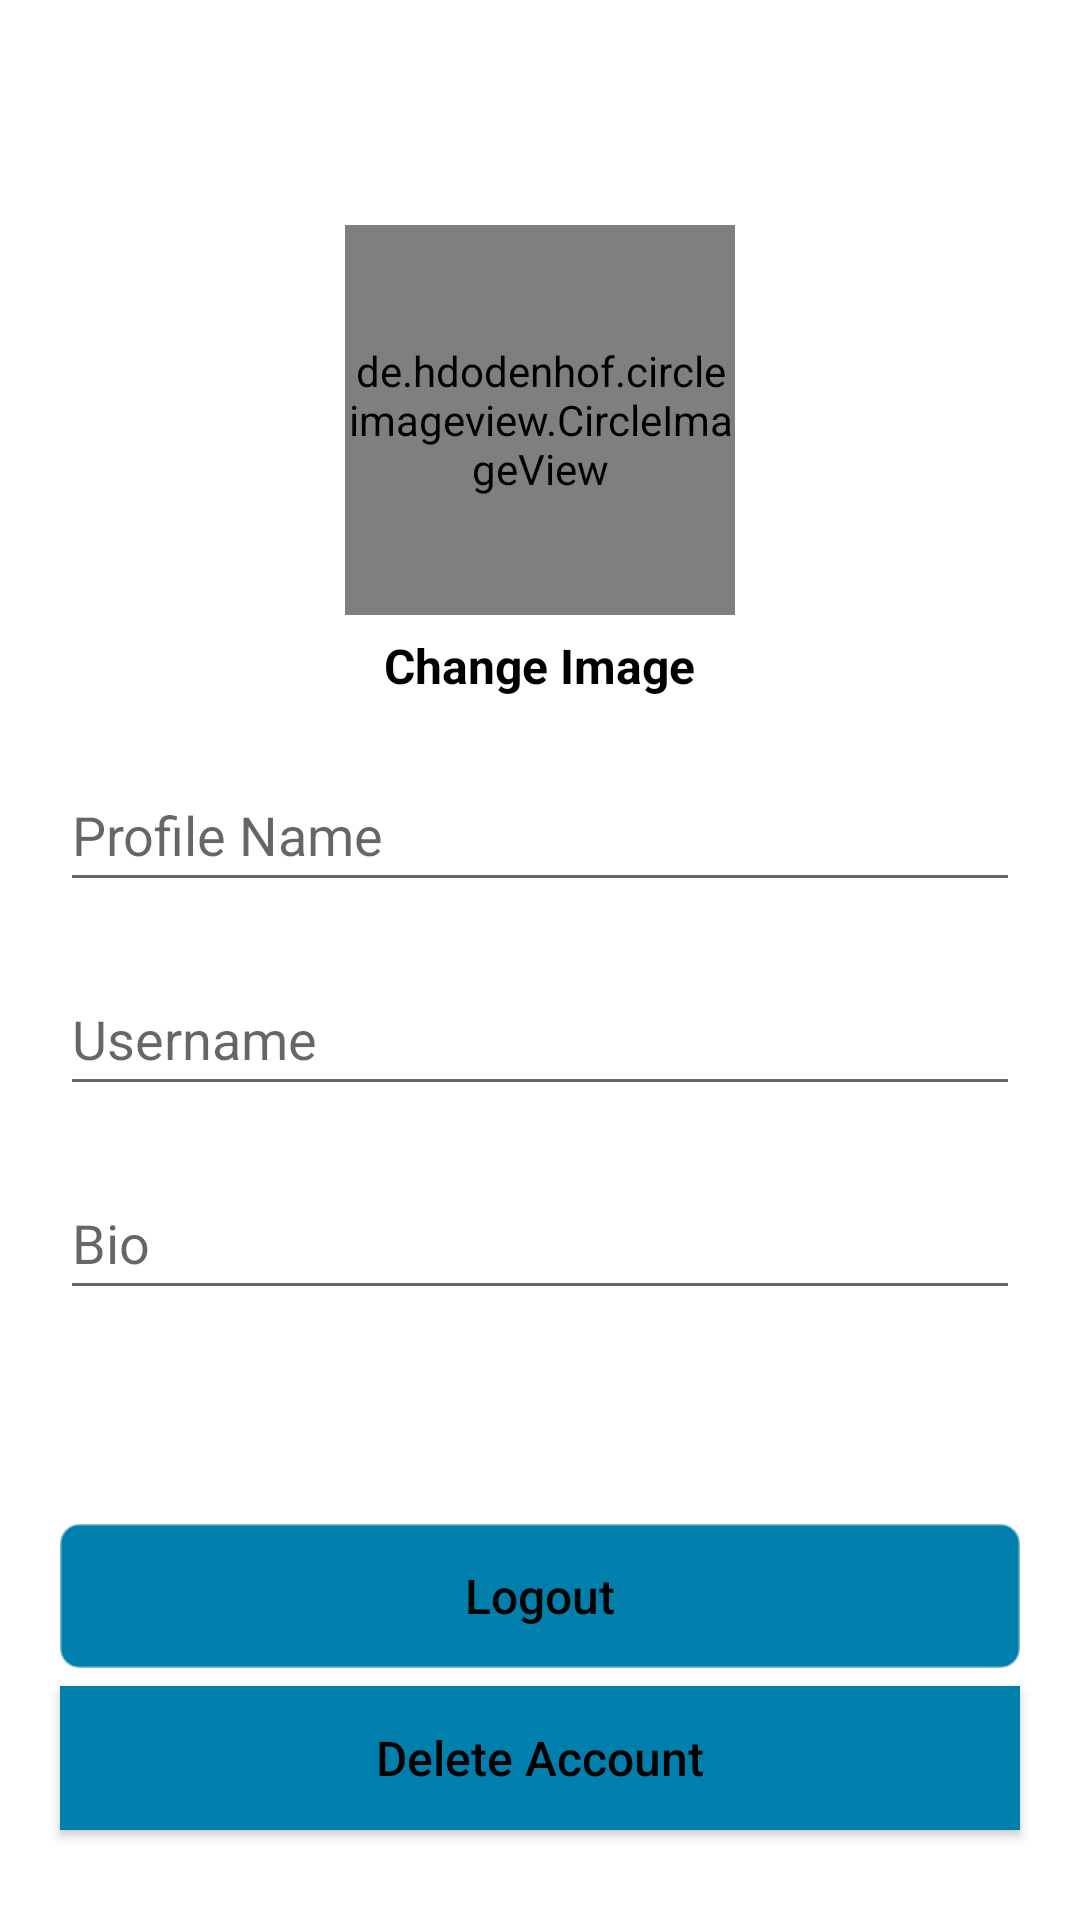

Reconstruct the res/layout file that produces this screen, plus the resources it refers to.
<!-- AndroidManifest.xml: application theme Theme.Coba -->
<!-- res/layout/activity_account_setting_app.xml -->
<?xml version="1.0" encoding="utf-8"?>
<RelativeLayout xmlns:android="http://schemas.android.com/apk/res/android"

    xmlns:app="http://schemas.android.com/apk/res-auto"
    xmlns:tools="http://schemas.android.com/tools"
    android:layout_width="match_parent"
    android:layout_height="match_parent"
    tools:context=".activity.AccountSettingActivity">

    <com.google.android.material.appbar.AppBarLayout
        android:layout_width="match_parent"
        android:layout_height="wrap_content"
        android:id="@+id/app_bar_layout_setprofile"
        android:background="@android:color/white">

        <androidx.appcompat.widget.Toolbar
            android:id="@+id/notifications_toolbar"
            android:layout_width="match_parent"
            android:layout_height="wrap_content"
            android:layout_marginTop="4dp"
            android:layout_marginLeft="6dp"
            android:layout_marginRight="6dp"
            android:background="@android:color/white">

            <RelativeLayout
                android:layout_width="match_parent"
                android:layout_height="wrap_content">

                <ImageView
                    android:id="@+id/close_profile_btn"
                    android:layout_width="20dp"
                    android:layout_height="30dp"
                    android:layout_alignParentStart="true"
                    android:src="@drawable/close"
                    android:contentDescription="@string/todo" />

                <ImageView
                    android:id="@+id/save_info_profile_btn"
                    android:layout_width="30dp"
                    android:layout_height="30dp"
                    android:layout_marginEnd="15dp"
                    android:layout_alignParentEnd="true"
                    android:src="@drawable/save_edited_info"
                    android:contentDescription="@string/todo" />

            </RelativeLayout>
        </androidx.appcompat.widget.Toolbar>
    </com.google.android.material.appbar.AppBarLayout>

    <de.hdodenhof.circleimageview.CircleImageView
        android:id="@+id/setprofile_image_view"
        android:layout_width="130dp"
        android:layout_height="130dp"
        android:layout_below="@+id/app_bar_layout_setprofile"
        android:layout_centerHorizontal="true"
        android:src="@drawable/profile"
        android:layout_marginTop="15dp"/>

    <TextView
        android:id="@+id/change_setimage_text"
        android:layout_width="wrap_content"
        android:layout_height="wrap_content"
        android:text="@string/change_image"
        android:layout_centerHorizontal="true"
        android:layout_marginTop="6dp"
        android:textStyle="bold"
        android:textSize="16sp"
        android:textColor="@color/colorPrimary"
        android:layout_below="@+id/setprofile_image_view"/>

    <EditText
        android:id="@+id/fullname_setprofile_edittext"
        android:layout_width="match_parent"
        android:layout_height="wrap_content"
        android:layout_below="@+id/change_setimage_text"
        android:layout_marginLeft="20dp"
        android:layout_marginTop="20dp"
        android:layout_marginRight="20dp"
        android:autofillHints=""
        android:hint="@string/profile_name"
        android:inputType="text"
        android:minHeight="48dp" />

    <EditText
        android:id="@+id/username_setprofile_edittext"
        android:layout_width="match_parent"
        android:layout_height="wrap_content"
        android:layout_below="@+id/fullname_setprofile_edittext"
        android:layout_marginLeft="20dp"
        android:layout_marginTop="20dp"
        android:layout_marginRight="20dp"
        android:autofillHints=""
        android:hint="@string/username_register"
        android:inputType="text"
        android:minHeight="48dp" />

    <EditText
        android:id="@+id/bio_setprofile_edittext"
        android:layout_width="match_parent"
        android:layout_height="wrap_content"
        android:layout_below="@+id/username_setprofile_edittext"
        android:layout_marginLeft="20dp"
        android:layout_marginTop="20dp"
        android:layout_marginRight="20dp"
        android:autofillHints=""
        android:hint="@string/bio"
        android:inputType="text"
        android:minHeight="48dp" />

    <Button
        android:id="@+id/logout_btn_setprofile"
        android:layout_width="match_parent"
        android:layout_height="wrap_content"
        android:layout_above="@+id/delete_account_btn_setprofile"
        android:layout_marginLeft="20dp"
        android:layout_marginRight="20dp"
        android:layout_marginBottom="6dp"
        android:background="@drawable/button_black_background"
        android:text="@string/logout"
        android:textAllCaps="false"
        android:textColor="@color/colorPrimary"
        android:textSize="16sp"
        app:backgroundTint="#007FAC" />

    <Button
        android:id="@+id/delete_account_btn_setprofile"
        android:layout_width="match_parent"
        android:layout_height="wrap_content"
        android:layout_alignParentBottom="true"
        android:layout_marginLeft="20dp"
        android:layout_marginRight="20dp"
        android:layout_marginBottom="30dp"
        android:background="@color/colorPrimary"
        android:text="@string/delete_account"
        android:textAllCaps="false"
        android:textColor="@android:color/black"
        android:textSize="16sp"
        app:backgroundTint="#007FAC" />

</RelativeLayout>
<!-- resources referenced by this layout -->
<resources>
  <color name="colorPrimary">#000000</color>
  <!-- drawable button_black_background (drawable) -->
  <?xml version="1.0" encoding="utf-8"?>
  <shape
      xmlns:android="http://schemas.android.com/apk/res/android"
      android:shape="rectangle"
      >
  
  
      <corners android:radius="6dp" />
  
  
      <stroke android:width="1dp"
          android:color="@color/dart_transparent"
          ></stroke>
  
  
  </shape>
  <string name="bio">Bio</string>
  <string name="change_image">Change Image</string>
  <string name="delete_account">Delete Account</string>
  <string name="logout">Logout</string>
  <string name="profile_name">Profile Name</string>
  <string name="todo">TODO</string>
  <string name="username_register">Username</string>
  <style name="Theme.Coba" parent="Theme.MaterialComponents.DayNight.NoActionBar">
          
          <item name="colorPrimary">@color/purple_500</item>
          <item name="colorPrimaryVariant">@color/colorWhite</item>
          <item name="colorOnPrimary">@color/white</item>
          
          <item name="colorSecondary">@color/teal_200</item>
          <item name="colorSecondaryVariant">@color/teal_700</item>
          <item name="colorOnSecondary">@color/black</item>
          
          <item name="android:statusBarColor" tools:targetApi="l">?attr/colorPrimaryVariant</item>
          
      </style>
  <color name="dart_transparent">#81000000</color>
  <color name="purple_500">#FF6200EE</color>
  <color name="colorWhite">#c2bdbf</color>
  <color name="white">#FFFFFFFF</color>
  <color name="teal_200">#FF03DAC5</color>
  <color name="teal_700">#FF018786</color>
  <color name="black">#FF000000</color>
</resources>
